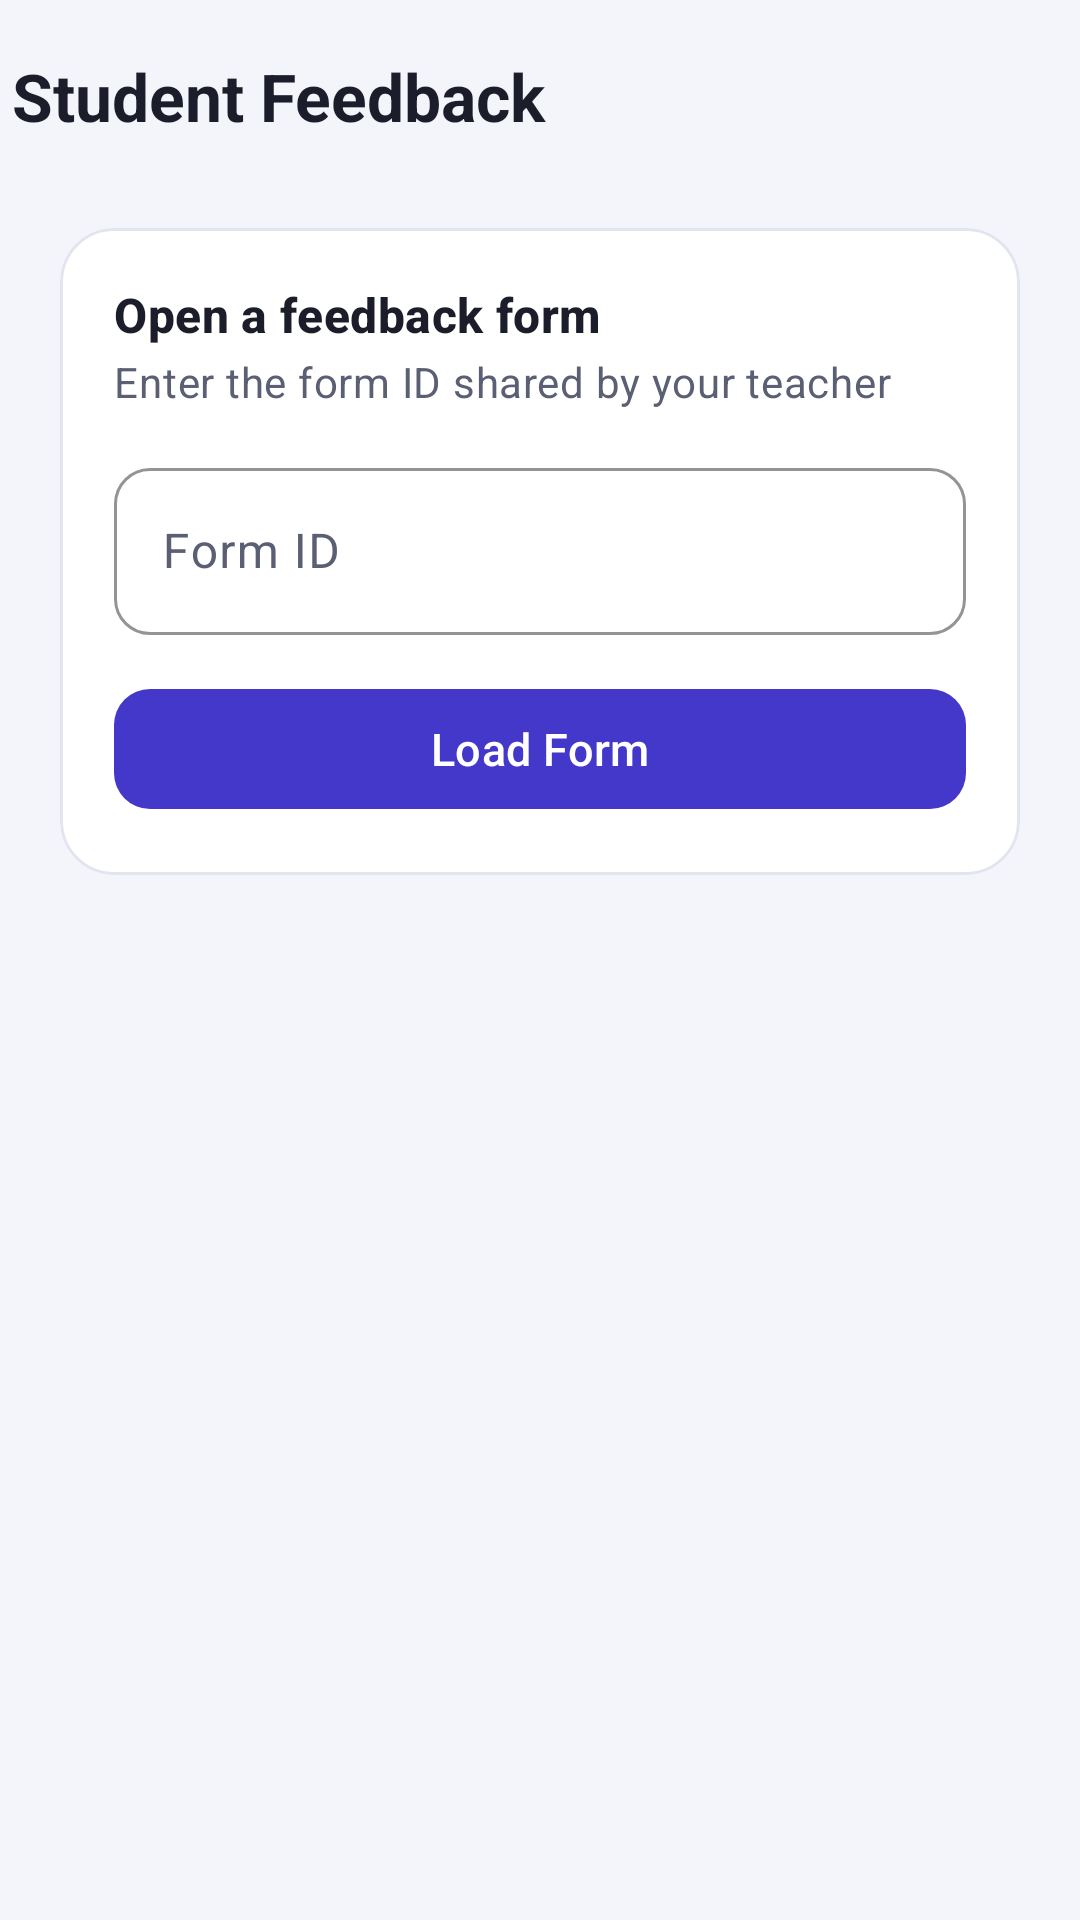

Write the Android layout XML for this screen, with the resource values it uses.
<!-- AndroidManifest.xml: application theme Theme.FeedbackManagement -->
<!-- res/layout/activity_student_feedback.xml -->
<?xml version="1.0" encoding="utf-8"?>
<LinearLayout xmlns:android="http://schemas.android.com/apk/res/android"
    xmlns:app="http://schemas.android.com/apk/res-auto"
    android:layout_width="match_parent"
    android:layout_height="match_parent"
    android:orientation="vertical"
    android:background="@color/neutral_background">

    <com.google.android.material.appbar.MaterialToolbar
        android:id="@+id/toolbar"
        android:layout_width="match_parent"
        android:layout_height="?attr/actionBarSize"
        app:navigationIcon="@drawable/ic_arrow_back"
        app:navigationIconTint="@color/text_primary"
        app:title="Student Feedback"
        app:titleTextAppearance="@style/TextAppearance.Feedback.ToolbarTitle" />

    <ScrollView
        android:layout_width="match_parent"
        android:layout_height="match_parent"
        android:clipToPadding="false">

        <LinearLayout
            android:layout_width="match_parent"
            android:layout_height="wrap_content"
            android:orientation="vertical"
            android:paddingHorizontal="20dp"
            android:paddingBottom="40dp">

            <com.google.android.material.card.MaterialCardView
                android:id="@+id/formIdCard"
                android:layout_width="match_parent"
                android:layout_height="wrap_content"
                android:layout_marginTop="12dp"
                app:cardCornerRadius="18dp"
                app:cardElevation="0dp"
                app:strokeColor="@color/neutral_outline"
                app:strokeWidth="1dp">

                <LinearLayout
                    android:layout_width="match_parent"
                    android:layout_height="wrap_content"
                    android:orientation="vertical"
                    android:padding="18dp">

                    <TextView
                        android:layout_width="match_parent"
                        android:layout_height="wrap_content"
                        android:text="Open a feedback form"
                        android:textAppearance="@style/TextAppearance.Feedback.CardTitle" />

                    <TextView
                        android:layout_width="match_parent"
                        android:layout_height="wrap_content"
                        android:layout_marginTop="2dp"
                        android:text="Enter the form ID shared by your teacher"
                        android:textAppearance="@style/TextAppearance.Feedback.Body" />

                    <com.google.android.material.textfield.TextInputLayout
                        android:layout_width="match_parent"
                        android:layout_height="wrap_content"
                        android:layout_marginTop="14dp"
                        android:hint="Form ID">

                        <com.google.android.material.textfield.TextInputEditText
                            android:id="@+id/formIdInput"
                            android:layout_width="match_parent"
                            android:layout_height="wrap_content" />
                    </com.google.android.material.textfield.TextInputLayout>

                    <com.google.android.material.button.MaterialButton
                        android:id="@+id/loadFormButton"
                        android:layout_width="match_parent"
                        android:layout_height="48dp"
                        android:layout_marginTop="14dp"
                        android:text="Load Form"
                        android:textAllCaps="false"
                        app:cornerRadius="12dp" />

                </LinearLayout>
            </com.google.android.material.card.MaterialCardView>

            <ProgressBar
                android:id="@+id/progressBar"
                android:layout_width="wrap_content"
                android:layout_height="wrap_content"
                android:layout_gravity="center"
                android:layout_marginTop="18dp"
                android:visibility="gone" />

            <TextView
                android:id="@+id/statusText"
                android:layout_width="match_parent"
                android:layout_height="wrap_content"
                android:layout_marginTop="10dp"
                android:gravity="center"
                android:textAppearance="@style/TextAppearance.Feedback.Body" />

            <LinearLayout
                android:id="@+id/formContainer"
                android:layout_width="match_parent"
                android:layout_height="wrap_content"
                android:orientation="vertical"
                android:layout_marginTop="8dp" />

        </LinearLayout>

    </ScrollView>

</LinearLayout>
<!-- resources referenced by this layout -->
<resources>
  <color name="neutral_background">#F4F5FB</color>
  <color name="neutral_outline">#E2E4F0</color>
  <color name="text_primary">#1B1D2A</color>
  <style name="TextAppearance.Feedback.Body" parent="TextAppearance.Material3.BodyMedium">
          <item name="android:textColor">@color/text_secondary</item>
      </style>
  <style name="TextAppearance.Feedback.CardTitle" parent="TextAppearance.Material3.TitleMedium">
          <item name="android:textColor">@color/text_primary</item>
          <item name="android:textStyle">bold</item>
      </style>
  <style name="TextAppearance.Feedback.ToolbarTitle" parent="TextAppearance.Material3.TitleLarge">
          <item name="android:textColor">@color/text_primary</item>
          <item name="android:textStyle">bold</item>
      </style>
  <style name="Theme.FeedbackManagement" parent="Base.Theme.FeedbackManagement" />
  <color name="text_secondary">#5B5F73</color>
  <color name="brand_primary">#4338CA</color>
  <color name="text_on_primary">#FFFFFFFF</color>
  <color name="brand_primary_container">#E0E4FF</color>
  <color name="brand_on_primary_container">#1E1B4B</color>
  <color name="brand_accent">#7C3AED</color>
  <color name="semantic_error">#B91C1C</color>
  <color name="neutral_surface">#FFFFFFFF</color>
  <color name="neutral_surface_alt">#F0F1F8</color>
  <style name="Widget.Feedback.CardView" parent="Widget.Material3.CardView.Elevated">
          <item name="cardCornerRadius">@dimen/card_corner_radius</item>
          <item name="cardElevation">@dimen/card_elevation</item>
          <item name="strokeColor">@color/neutral_outline</item>
          <item name="strokeWidth">1dp</item>
          <item name="cardBackgroundColor">@color/neutral_surface</item>
      </style>
  <style name="Widget.Feedback.Button" parent="Widget.Material3.Button">
          <item name="cornerRadius">12dp</item>
          <item name="android:minHeight">48dp</item>
          <item name="android:paddingStart">20dp</item>
          <item name="android:paddingEnd">20dp</item>
          <item name="android:textAllCaps">false</item>
          <item name="android:textSize">15sp</item>
      </style>
  <style name="Widget.Feedback.Toolbar" parent="Widget.Material3.Toolbar">
          <item name="titleTextAppearance">@style/TextAppearance.Feedback.ToolbarTitle</item>
          <item name="android:background">@color/neutral_background</item>
          <item name="contentInsetStart">4dp</item>
      </style>
  <style name="Widget.Feedback.TextInputLayout" parent="Widget.Material3.TextInputLayout.OutlinedBox">
          <item name="boxCornerRadiusTopStart">12dp</item>
          <item name="boxCornerRadiusTopEnd">12dp</item>
          <item name="boxCornerRadiusBottomStart">12dp</item>
          <item name="boxCornerRadiusBottomEnd">12dp</item>
          <item name="boxStrokeColor">@color/brand_primary</item>
          <item name="hintTextColor">@color/brand_primary</item>
      </style>
  <dimen name="card_corner_radius">16dp</dimen>
  <dimen name="card_elevation">1dp</dimen>
</resources>
